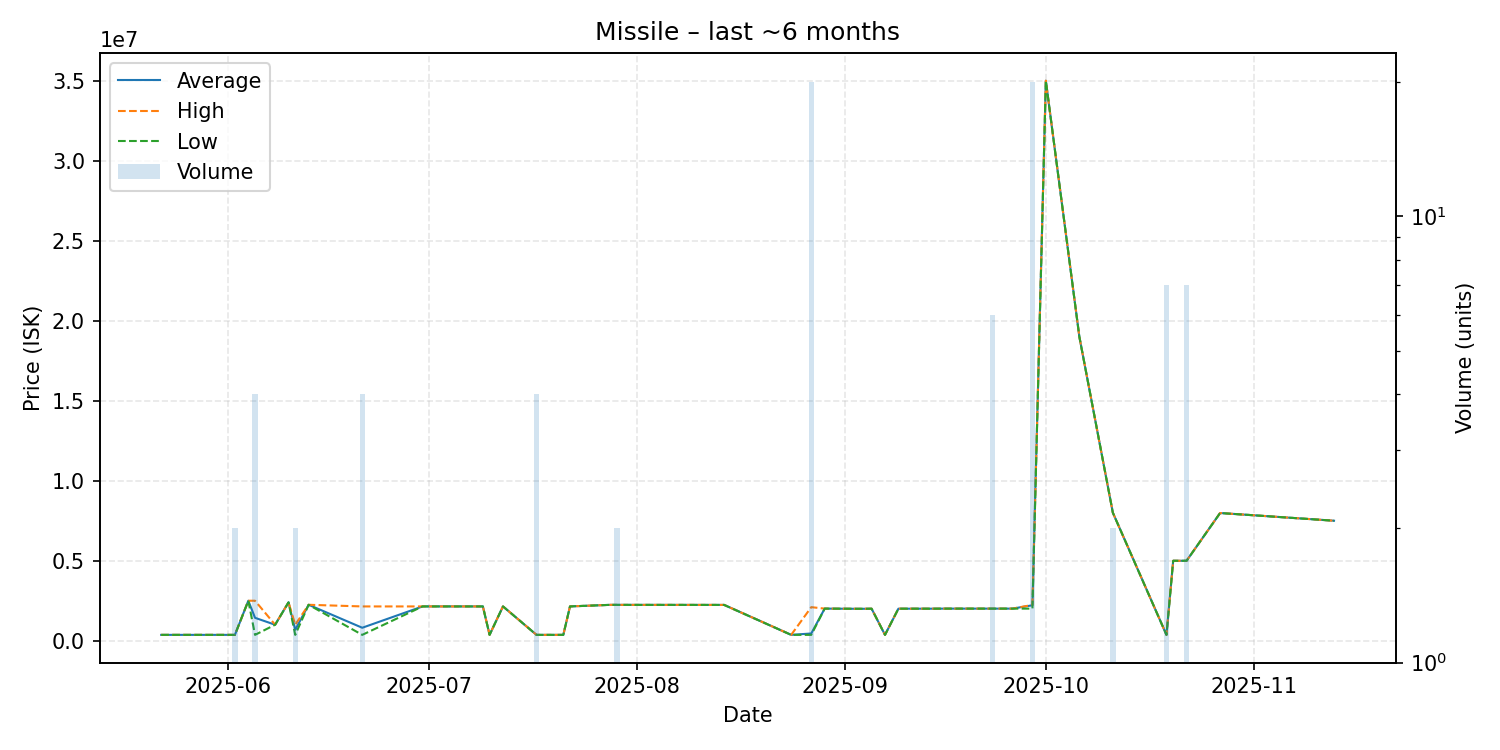

Values plotted in this chart, from the file beside it:
date, average, highest, lowest, order_count, volume
2025-05-22, 366700, 366700, 366700, 1, 1
2025-06-02, 366700, 366700, 366700, 1, 2
2025-06-04, 2500000, 2500000, 2500000, 1, 1
2025-06-05, 1433300, 2500000, 366600, 4, 4
2025-06-08, 1000000, 1000000, 1000000, 1, 1
2025-06-10, 2400000, 2400000, 2400000, 1, 1
2025-06-11, 683300, 1000000, 366600, 2, 2
2025-06-13, 2247000, 2247000, 2247000, 1, 1
2025-06-21, 811325, 2144000, 367100, 2, 4
2025-06-30, 2144000, 2144000, 2144000, 1, 1
2025-07-01, 2145000, 2145000, 2145000, 1, 1
2025-07-03, 2145000, 2145000, 2145000, 1, 1
2025-07-09, 2144000, 2144000, 2144000, 1, 1
2025-07-10, 367500, 367500, 367500, 1, 1
2025-07-12, 2145000, 2145000, 2145000, 1, 1
2025-07-17, 367175, 367200, 367100, 3, 4
2025-07-21, 367100, 367100, 367100, 1, 1
2025-07-22, 2145000, 2145000, 2145000, 1, 1
2025-07-28, 2243000, 2243000, 2243000, 1, 1
2025-07-29, 2242000, 2242000, 2242000, 2, 2
2025-08-01, 2241000, 2241000, 2241000, 1, 1
2025-08-03, 2241000, 2241000, 2241000, 1, 1
2025-08-14, 2239000, 2239000, 2239000, 1, 1
2025-08-24, 367500, 367500, 367500, 1, 1
2025-08-27, 453960, 2099000, 367300, 4, 20
2025-08-29, 2008000, 2008000, 2008000, 1, 1
2025-09-03, 1996000, 1996000, 1996000, 1, 1
2025-09-04, 1997000, 1997000, 1997000, 1, 1
2025-09-05, 2002000, 2002000, 2002000, 1, 1
2025-09-07, 367200, 367200, 367200, 1, 1
2025-09-09, 2003000, 2003000, 2003000, 1, 1
2025-09-14, 2003000, 2003000, 2003000, 1, 1
2025-09-16, 2007000, 2007000, 2007000, 1, 1
2025-09-17, 2007000, 2007000, 2007000, 1, 1
2025-09-18, 2007000, 2007000, 2007000, 1, 1
2025-09-23, 2007000, 2007000, 2007000, 2, 6
2025-09-26, 2007000, 2007000, 2007000, 1, 1
2025-09-29, 2216700, 2240000, 2007000, 2, 20
2025-10-01, 35000000, 35000000, 35000000, 1, 1
2025-10-06, 19000000, 19000000, 19000000, 1, 1
2025-10-11, 8000000, 8000000, 8000000, 2, 2
2025-10-19, 367271, 367300, 367200, 2, 7
2025-10-20, 4997000, 4997000, 4997000, 1, 1
2025-10-21, 4997000, 4997000, 4997000, 1, 1
2025-10-22, 4999000, 5000000, 4998000, 4, 7
2025-10-27, 7981000, 7981000, 7981000, 1, 1
2025-10-31, 7870000, 7870000, 7870000, 1, 1
2025-11-13, 7500000, 7500000, 7500000, 1, 1
